The GitHub repository renyuan-fei/CV contains a labelled image folder "new-dataset" with 3 categories: paper, rock, scissors. Examples follow, each with its label.

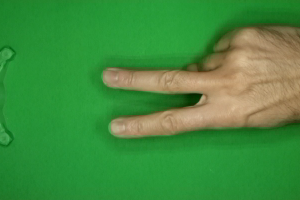
Label: scissors

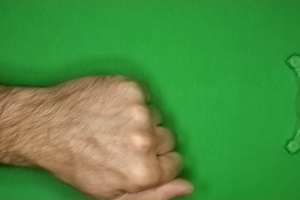
Label: rock

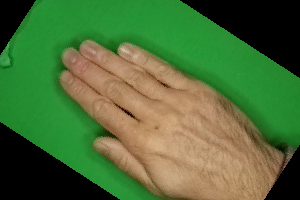
Label: paper

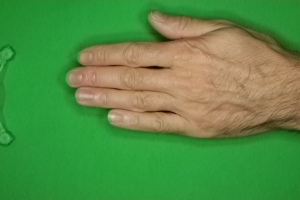
Label: paper

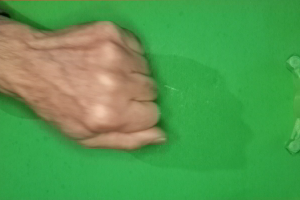
Label: rock

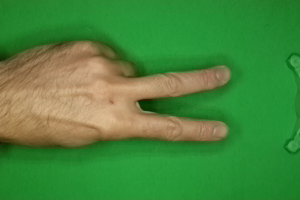
Label: scissors
